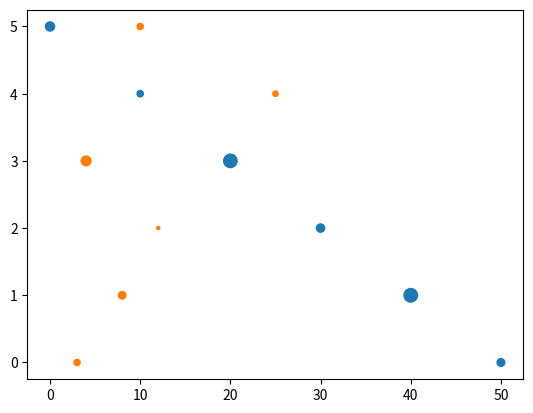

The script that saved this image:
# Size = size of the dots

import numpy as np
import matplotlib.pyplot as plt

x = np.array([3, 8, 12, 4, 25, 10])
y = np.array([0, 1, 2, 3, 4, 5])
a = np.array([50, 40, 30, 20, 10, 0])

size = np.random.randint(100, size=(6))

plt.scatter(a, y, s=size)
plt.show()

# you can also give specific values :

s2 = np.array([20, 30, 5, 50, 15, 20])
plt.scatter(x, y, s=s2)
plt.show()
